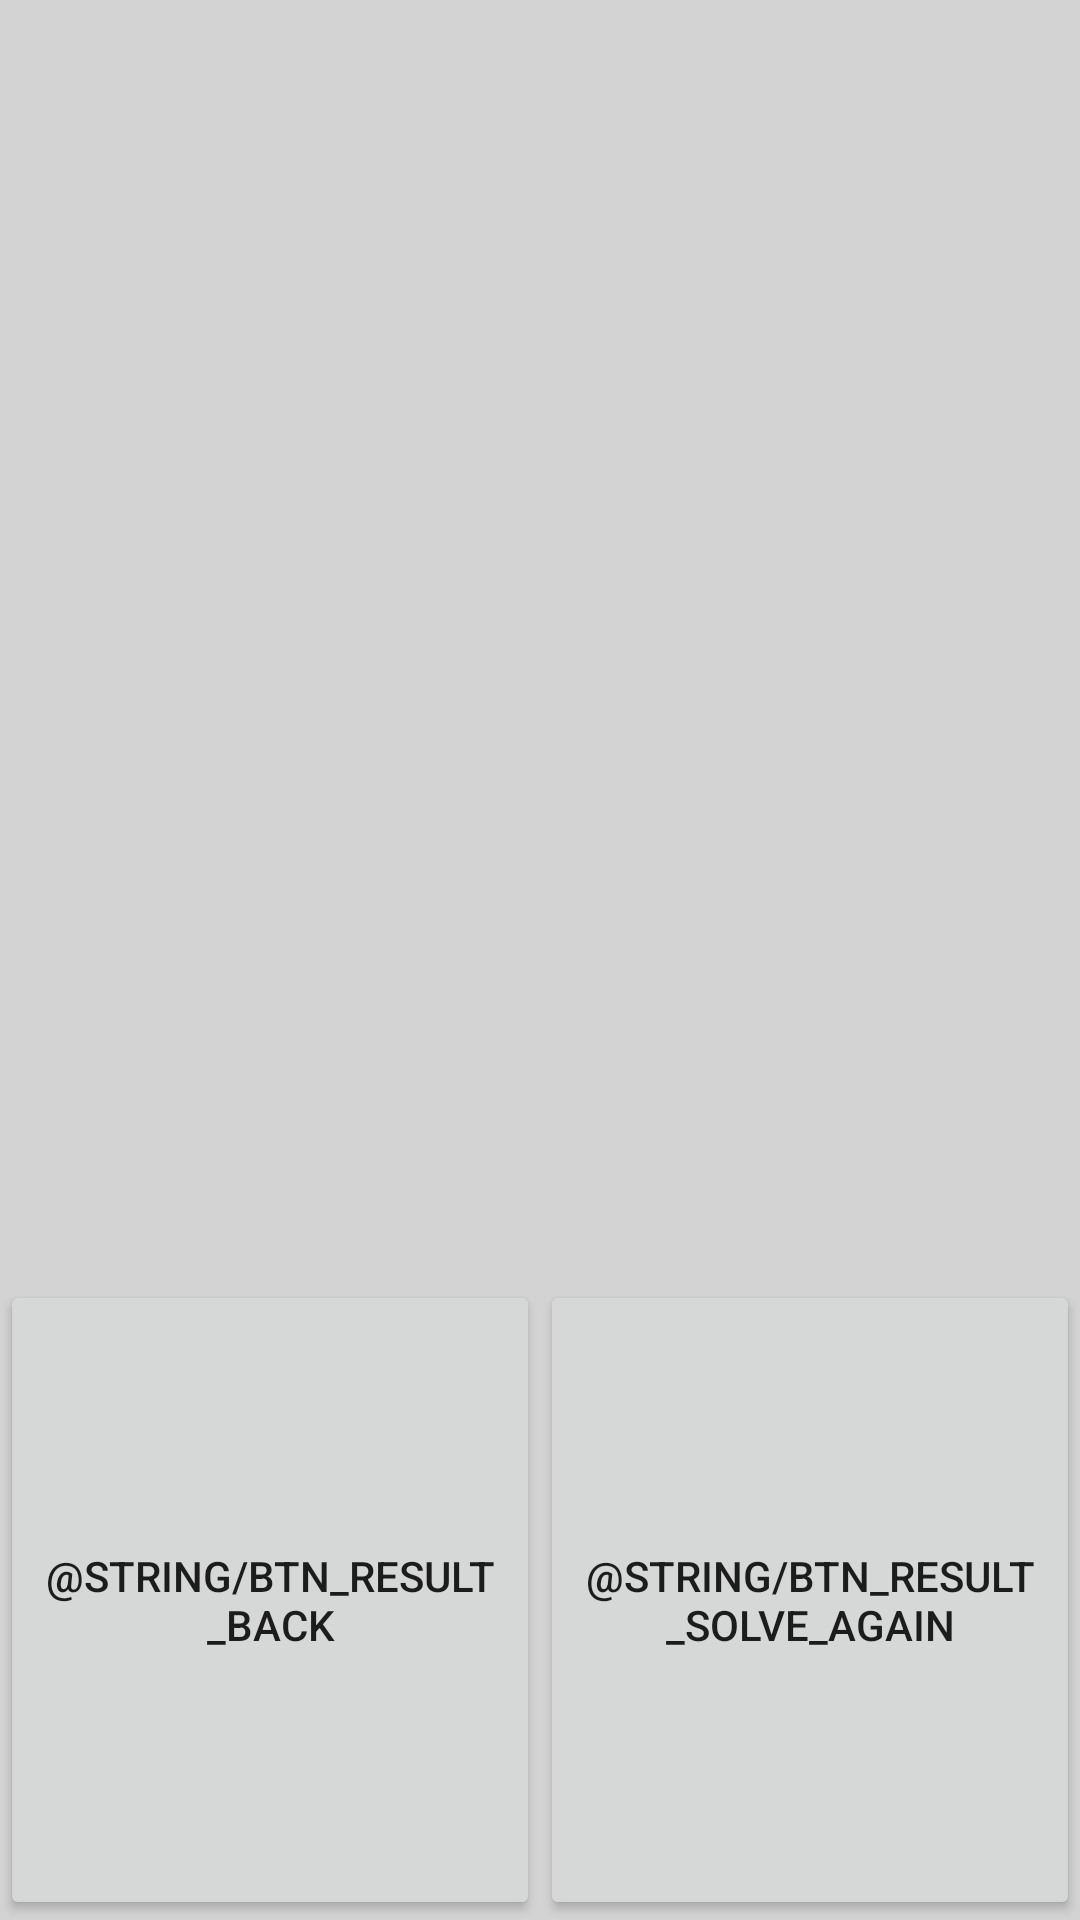

The Android layout XML behind this screen, and the referenced resources:
<!-- AndroidManifest.xml: application theme AppTheme -->
<!-- res/layout/activity_result.xml -->
<?xml version="1.0" encoding="utf-8"?>
<LinearLayout xmlns:android="http://schemas.android.com/apk/res/android"
    android:orientation="vertical" android:layout_width="match_parent"
    android:layout_height="match_parent">

    <TextView
        android:id="@+id/tvResult"
        android:layout_width="match_parent"
        android:layout_height="0dp"
        android:layout_weight="2"
        android:gravity="center" />

    <LinearLayout
        android:layout_width="match_parent"
        android:layout_height="0dp"
        android:layout_weight="1"
        android:orientation="horizontal">

        <Button
            android:id="@+id/btnBackToMainScreen"
            android:layout_width="0dp"
            android:layout_height="match_parent"
            android:layout_weight="1"
            android:text="@string/btn_result_back"/>

        <Button
            android:id="@+id/btnSolveAgain"
            android:layout_width="0dp"
            android:layout_height="match_parent"
            android:layout_weight="1"
            android:text="@string/btn_result_solve_again"/>

    </LinearLayout>

</LinearLayout>
<!-- resources referenced by this layout -->
<resources>
  <style name="AppTheme" parent="Theme.AppCompat.Light.DarkActionBar">
          
          <item name="colorPrimary">@color/colorPrimary</item>
          <item name="colorPrimaryDark">@color/colorPrimaryDark</item>
          <item name="colorAccent">@color/colorAccent</item>
          <item name="android:windowBackground">@color/grey</item>
      </style>
  <color name="colorPrimary">#3F51B5</color>
  <color name="colorPrimaryDark">#303F9F</color>
  <color name="colorAccent">#FF4081</color>
  <color name="grey">#d3d3d3</color>
</resources>
